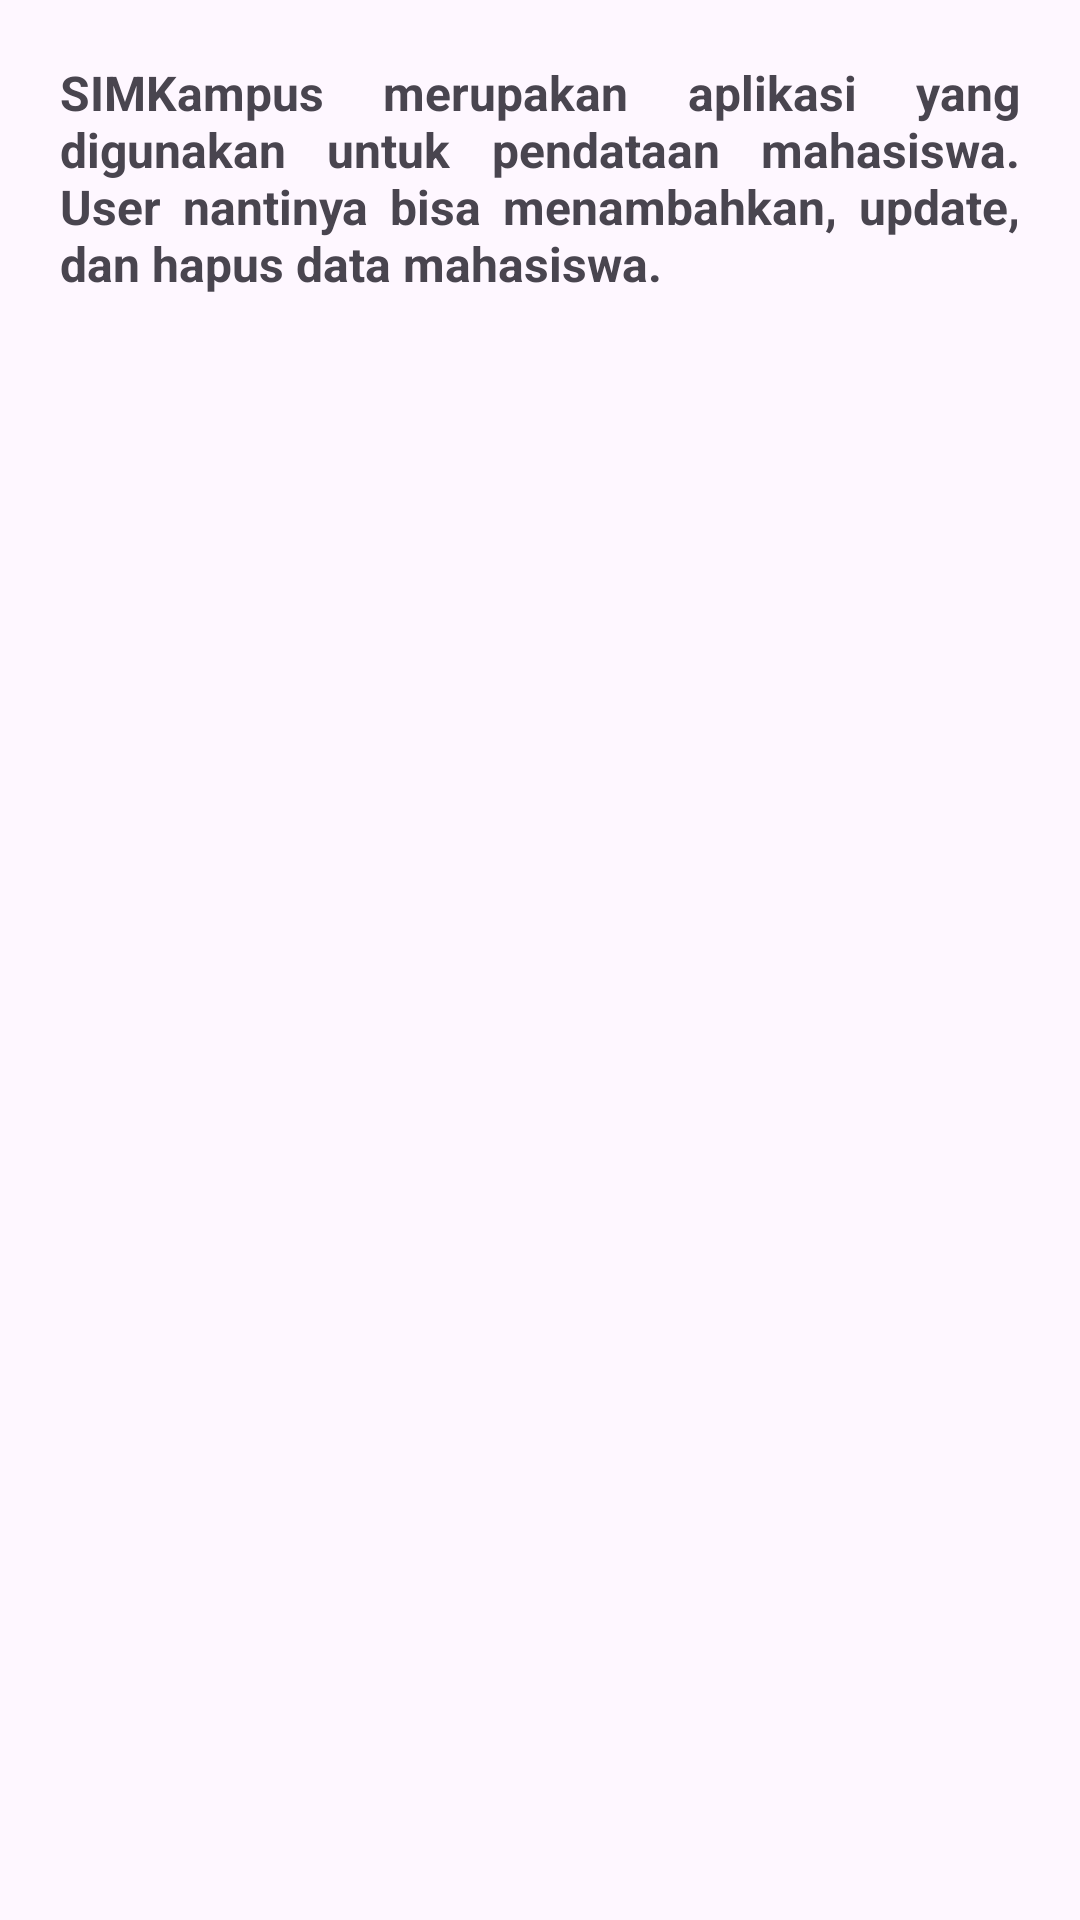

Write the Android layout XML for this screen, with the resource values it uses.
<!-- AndroidManifest.xml: application theme Theme.ApkDataMhs -->
<!-- res/layout/activity_about_me.xml -->
<?xml version="1.0" encoding="utf-8"?>
<RelativeLayout xmlns:android="http://schemas.android.com/apk/res/android"
    xmlns:app="http://schemas.android.com/apk/res-auto"
    xmlns:tools="http://schemas.android.com/tools"
    android:layout_width="match_parent"
    android:layout_height="match_parent"
    tools:context=".aboutMe">

    <TextView
        android:id="@+id/textView"
        android:layout_width="match_parent"
        android:layout_height="wrap_content"
        android:text="SIMKampus merupakan aplikasi yang digunakan untuk pendataan mahasiswa. User nantinya bisa menambahkan, update, dan hapus data mahasiswa."
        android:padding="20sp"
        android:textSize="16sp"
        android:textStyle="bold"
        android:justificationMode="inter_word"
        />
</RelativeLayout>
<!-- resources referenced by this layout -->
<resources>
  <style name="Theme.ApkDataMhs" parent="Base.Theme.ApkDataMhs" />
  <style name="Base.Theme.ApkDataMhs" parent="Theme.Material3.DayNight">
          
          
      </style>
</resources>
